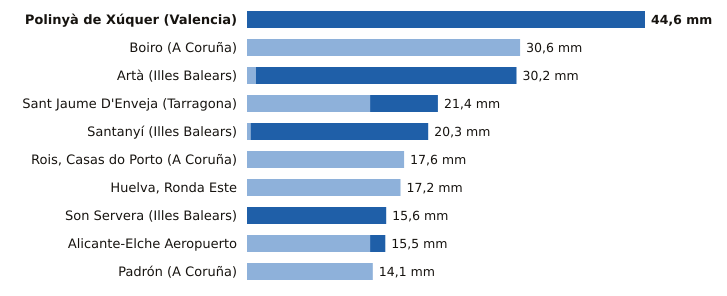

The data file committed next to this chart (first rows):
estacion, provincia, indicativo, mm_6_dias_anteriores, mm_hoy, mm_7_dias, horas_de_hoy
Polinyà de Xúquer, Valencia, 8325X, 0.0, 44.6, 44.6, 22
Boiro, A Coruña, 1442U, 30.6, 0.0, 30.6, 18
Artà, Illes Balears, B526X, 1.0, 29.2, 30.2, 20
Sant Jaume D'Enveja, Tarragona, 9987P, 13.8, 7.6, 21.4, 22
Santanyí, Illes Balears, B410B, 0.4, 19.9, 20.3, 22
Rois, Casas do Porto, A Coruña, 1476R, 17.6, 0.0, 17.6, 18
Huelva, Ronda Este, Huelva, 4642E, 17.2, 0.0, 17.2, 22
Son Servera, Illes Balears, B496X, 0.0, 15.6, 15.6, 21
Alicante-Elche Aeropuerto, Alicante, 8019, 13.8, 1.7, 15.5, 22
Padrón, A Coruña, 1473A, 14.1, 0.0, 14.1, 22
